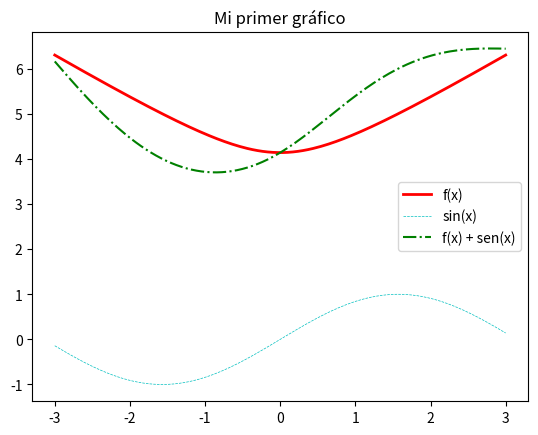

This chart was generated by the following Python code:
import numpy as np
from matplotlib import pyplot as plt


# Defino f

def f(x):
    return np.pi + np.sqrt((1 + x ** 2))


# Creo mis abscisas
x = np.linspace(-3, 3, 179)

# Creo la figura sobre la que voy a dibujar
fig1, ax = plt.subplots()

# Dibujo f con colorines
ax.plot(x, f(x), color='r', linewidth='2', label='f(x)')


# Defino g y la dibujo
def g(x):
    return np.sin(x)


ax.plot(x, g(x), color='c', linewidth='0.5', linestyle='--', label='sin(x)')


# Defino h = f + g y la dibujo
def h(x):
    return f(x) + g(x)


ax.plot(x, h(x), color='g', linestyle='-.', label='f(x) + sen(x)')

ax.set_title('Mi primer gráfico')  # Cambio el titulo
ax.legend()  # Creo la leyenda
plt.show()  # Muestro el gráfico
